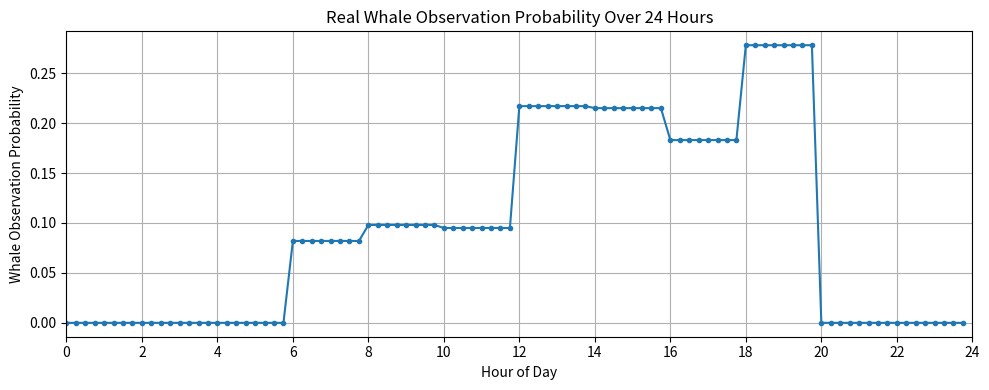

Write Python code to recreate this figure.
import numpy as np
import matplotlib.pyplot as plt

class WhaleRewardSeries:
    """Abstract base class for creating whale reward series."""
    def create_series(self, horizon):
        raise NotImplementedError("Subclasses must implement create_series()")

class SinusoidalWhaleRewardSeries(WhaleRewardSeries):
    """Creates a sinusoidal whale reward series."""
    def create_series(self, horizon):
        x = np.linspace(np.pi, np.pi * 60, horizon)
        return 0.5 * np.sin(x) + 0.5

class ConstantWhaleRewardSeries(WhaleRewardSeries):
    """Creates a constant whale reward series."""
    def create_series(self, horizon):
        return np.full(horizon, 0.5)
    
class RealWhaleRewardSeries(WhaleRewardSeries):
    """Creates a real whale reward series."""
    def create_series(self, horizon):
        # Define the base values for each 2-hour block (12 blocks per day)
        block_values = np.array([
            0.00,  # 00:00-02:00
            0.00,  # 02:00-04:00
            0.00,  # 04:00-06:00
            0.082, # 06:00-08:00
            0.098, # 08:00-10:00
            0.095, # 10:00-12:00
            0.217, # 12:00-14:00
            0.215, # 14:00-16:00
            0.183, # 16:00-18:00
            0.278, # 18:00-20:00
            0.000,  # 20:00-22:00
            0.000   # 22:00-24:00
        ])
        
        # Each 2-hour block corresponds to 8 steps of 15 minutes (2 hours = 120 minutes, and 120/15 = 8)
        daily_series = np.repeat(block_values, 8)  # Creates an array of length 96 (12*8)
        
        # If the simulation horizon exceeds one day, tile the daily series accordingly.
        full_series = np.tile(daily_series, int(np.ceil(horizon / 96)))
        
        # Return the series truncated to the desired horizon length.
        return full_series[:horizon]

class WhaleRewardSeriesFactory:
    """Factory class to create whale reward series."""
    
    _series_mapping = {
        "sinusoidal": SinusoidalWhaleRewardSeries,
        "constant": ConstantWhaleRewardSeries,
        "real": RealWhaleRewardSeries,
    }
    
    @classmethod
    def create_series(self, series_type, horizon):
        """
        Creates the desired whale reward series.
        
        Parameters:
            series_type (str): The type of series ('sinusoidal', 'constant', 'real', etc.)
            horizon (int): Number of time steps to create the series for.
        
        Returns:
            numpy.ndarray: The whale reward series.
        """
        try:
            series_class = self._series_mapping[series_type]
        except KeyError:
            raise ValueError(f"Unknown whale reward series type: {series_type}")
        return series_class().create_series(horizon)
    
if __name__ == "__main__":
    # Generate one day's series (96 timesteps of 15 minutes each)
    horizon = 96
    series = WhaleRewardSeriesFactory.create_series('real', horizon)

    # Convert each timestep to hours of day
    hours = np.arange(horizon) * 0.25  # 0.25 hours per timestep

    plt.figure(figsize=(10, 4))
    plt.plot(hours, series, marker='.')
    plt.xlabel('Hour of Day')
    plt.ylabel('Whale Observation Probability')
    plt.title('Real Whale Observation Probability Over 24 Hours')
    plt.xticks(np.arange(0, 25, 2))
    plt.xlim(0, 24)
    plt.grid(True)
    plt.tight_layout()
    plt.show()
